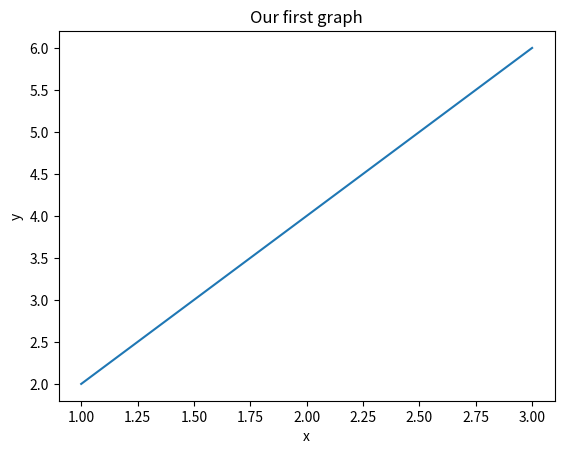

Write Python code to recreate this figure.
import matplotlib.pyplot as plt
import numpy as np
x = np.array([1,2,3])
y = np.array([2,4,6])
plt.plot(x,y)
plt.title("Our first graph")
plt.xlabel("x")
plt.ylabel("y")
plt.show()

